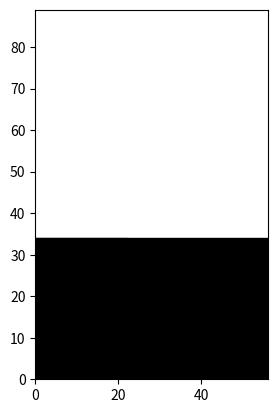
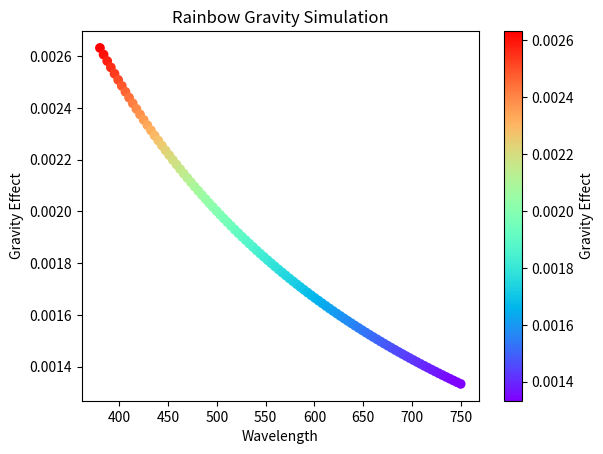

Write the Python code that produced these figures, in order.
import matplotlib.pyplot as plt
import numpy as np


def golden_ratio_rectangles(fibonacci_numbers, colors):
    width, height = 1, 1
    for i, fib in enumerate(fibonacci_numbers):
        plt.gca().add_patch(
            plt.Rectangle((0, 0), width, height, color=colors[i], fill=True)
        )
        if i % 2 == 0:
            width += fib
        else:
            height += fib
        plt.xlim(0, width)
        plt.ylim(0, height)
        plt.gca().set_aspect("equal", adjustable="box")


# Generate Fibonacci numbers
fibonacci_numbers = [1, 1]
for i in range(2, 10):  # Adjust the range for more or fewer rectangles
    fibonacci_numbers.append(fibonacci_numbers[-1] + fibonacci_numbers[-2])

# Define colors
colors = [
    "red",
    "green",
    "blue",
    "yellow",
    "orange",
    "purple",
    "pink",
    "brown",
    "gray",
    "black",
][: len(fibonacci_numbers)]

# Plot the rectangles
golden_ratio_rectangles(fibonacci_numbers, colors)
plt.show()


def simulate_rainbow_gravity(wavelength, gravity_strength):
    """
    Simulate the effect of gravity on different wavelengths of light.
    This is a speculative simulation based on the concept of rainbow gravity.
    """
    # Placeholder for the effect of gravity on different wavelengths
    # In reality, this would require complex physics calculations
    effect = gravity_strength / wavelength
    return effect


def visualize_rainbow_gravity(wavelengths, gravity_strength):
    effects = [simulate_rainbow_gravity(wl, gravity_strength) for wl in wavelengths]

    plt.figure()
    plt.scatter(wavelengths, effects, c=effects, cmap="rainbow")
    plt.colorbar(label="Gravity Effect")
    plt.xlabel("Wavelength")
    plt.ylabel("Gravity Effect")
    plt.title("Rainbow Gravity Simulation")
    plt.show()


# Example wavelengths in nanometers (visible light spectrum)
wavelengths = np.linspace(380, 750, 100)  # 380nm (violet) to 750nm (red)
gravity_strength = 1  # Placeholder value for gravity strength

visualize_rainbow_gravity(wavelengths, gravity_strength)
